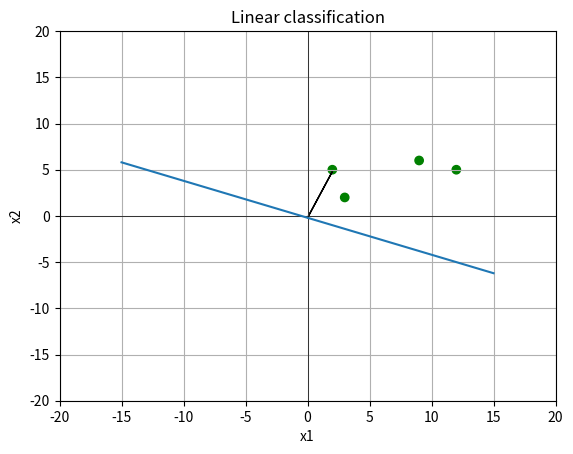

Write Python code to recreate this figure.
import numpy as np
import matplotlib.pyplot as plt
import itertools

def linear_classify(x, theta, theta_0):
    """Uses the given theta, theta_0, to linearly classify the given data x. This is our hypothesis or hypothesis class.

    :param x:
    :param theta:
    :param theta_0:
    :return: 1 if the given x is classified as positive, -1 if it is negative, and 0 if it lies on the hyperplane.
    """
    
    return np.sign((theta.T @ x) + theta_0)


def Loss(prediction, actual):
    """Computes the loss between the given prediction and actual values.

    :param prediction:
    :param actual:
    :return: 0 if the values are the same, 1 if they are different
    """
    
    return 0 if prediction == actual else 1


def E_n(h, data, labels, L, theta, theta_0):
    """Computes the error for the given data using the given hypothesis and loss.

    :param h: Hypothesis class, for example a linear classifier.
    :param data: A d x n matrix where d is the number of data dimensions and n the number of examples.
    :param labels: A 1 x n matrix with the label (actual value) for each data point.
    :param L: A loss function to compute the error between the prediction and label.
    :param theta:
    :param theta_0:
    :return:
    """
    (d, n) = data.shape
    error_sum = 0
    for n in range(len(labels[0])):
        error_sum += L(h(data[:,n], theta, theta_0), labels[0][n])
    return error_sum/n
    


def random_linear_classifier(data, labels, params={}, hook=None):
    """

    :param data: A d x n matrix where d is the number of data dimensions and n the number of examples.
    :param labels: A 1 x n matrix with the label (actual value) for each data point.
    :param params: A dict, containing a key T, which is a positive integer number of steps to run
    :param hook: An optional hook function that is called in each iteration of the algorithm.
    :return:
    """
    k = params.get('k', 100)  # if k is not in params, default to 100
    (d, n) = data.shape

    minErrorAns = (0, 0)
    minError = float("inf")
    for i in range(k):
        theta = np.random.uniform(low=-2.0, high=2.1, size=d)
        theta0 = np.random.uniform(low=-5, high=5)
        if (e:= E_n(linear_classify, data, labels, Loss, theta, theta0)) < minError:
            minError = e
            minErrorAns = (theta, theta0)
        if hook: hook((theta, theta0))
    return minErrorAns


def perceptron_with_offset(data, labels, params={}, hook=None):
    """The Perceptron learning algorithm.

    :param data: A d x n matrix where d is the number of data dimensions and n the number of examples.
    :param labels: A 1 x n matrix with the label (actual value) for each data point.
    :param params: A dict, containing a key T, which is a positive integer number of steps to run
    :param hook: An optional hook function that is called in each iteration of the algorithm.
    :return:
    """
    T = params.get('T', 100)  # if T is not in params, default to 100
    (d, n) = data.shape
    theta = np.zeros((d))
    theta_0 = 0
    for t in range(T):
        for i in range(n):
            x = data[:, i:i+1]
            y = labels[:, i:i+1]
            if (y * (theta.T @ x + theta_0)) <= 0:
                theta = (theta + (y * x).flatten())
                theta_0 += y
            if hook: 
                hook((theta, theta_0))
    return theta, theta_0

def perceptron(data, labels, params={}, hook=None):
    """The Perceptron learning algorithm.

    :param data: A d x n matrix where d is the number of data dimensions and n the number of examples.
    :param labels: A 1 x n matrix with the label (actual value) for each data point.
    :param params: A dict, containing a key T, which is a positive integer number of steps to run
    :param hook: An optional hook function that is called in each iteration of the algorithm.
    :return:
    """
    T = params.get('T', 100)  # if T is not in params, default to 100
    (d, n) = data.shape
    theta = np.zeros((d))
    for t in range(T):
        for i in range(n):
            x = data[:, i:i+1]
            y = labels[:, i:i+1]
            if (y * (theta.T @ x)) <= 0:
                theta = (theta + (y * x).flatten())
            if hook: 
                hook((theta[:-1], theta[-1]))
    return theta[:-1], theta[-1]
    
def transform_polynomial_basis(x, order):
    if order == 0:
        return [1]
    if order == 1:
        return [val for val in x] + transform_polynomial_basis(x, order-1)
    ans = []
    for vals in itertools.product(*([x] * order)):
        ans.append(np.prod(vals))
    return ans + transform_polynomial_basis(x, order-1)
     


def plot_separator(plot_axes, theta, theta_0):
    """Plots the linear separator defined by theta, theta_0, into the given plot_axes.

    :param plot_axes: Matplotlib Axes object
    :param theta:
    :param theta_0:
    """

    # One way we can plot the intercept is to compute the parametric line equation from the implicit form.
    # compute the y-intercept by setting x1 = 0 and then solving for x2:
    y_intercept = -theta_0 / theta[1]
    # compute the slope (-theta[0]/theta[1], I think)
    slope = -theta[0] / theta[1]
    # Then compute two points using:
    xmin, xmax = -15, 15
    # Note: It's not ideal to only plot the lines in a fixed region, but it makes this code simple for now.

    p1_y = slope * xmin + y_intercept
    p2_y = slope * xmax + y_intercept

    # Plot the separator:
    plot_axes.plot([xmin, xmax], [p1_y.flatten()[0], p2_y.flatten()[0]], '-')
    # Plot the normal:
    # Note: The normal might not appear perpendicular on the plot if ax.axis('equal') is not set - but it is
    # perpendicular. Resize the plot window to equal axes to verify.
    plot_axes.arrow((xmin + xmax) / 2, (p1_y.flatten()[0] + p2_y.flatten()[0]) / 2, float(theta[0]), float(theta[1]))


if __name__ == '__main__':
    """
    We'll define data X with its labels y, plot the data, and then run either the random_linear_classifier or the
    perceptron learning algorithm, to find a hypothesis h from the class of linear classifiers.
    We then plot the best hypothesis, as well as compute the training error. 
    """

    # Let's create some training data and labels:
    #   X is a d x n matrix where d is the number of data dimensions and n the number of examples. So each data point
    #     is a column vector.
    #   y is a 1 x n matrix with the label (actual value) for each data point.
    X = np.array([[2, 3, 9, 12],
                  [5, 2, 6, 5]])
    y = np.array([[1, -1, 1, -1]])

    # To test your algorithm on a larger dataset, uncomment the following code. It generates uniformly distributed
    # random data in 2D, along with their labels.
    #X = np.random.uniform(low=-5, high=5, size=(2, 20))  # d=2, n=20
    #X = np.array([X[0], X[1], [1] * 20])
    y = np.sign(np.dot(np.transpose([[3], [4]]), X))  # theta=[3, 4], theta_0=6

    # Plot positive data green, negative data red:
    colors = np.choose(y > 0, np.transpose(np.array(['r', 'g']))).flatten()
    plt.ion()  # enable matplotlib interactive mode
    fig, ax = plt.subplots()  # create an empty plot and retrieve the 'ax' handle
    ax.scatter(X[0, :], X[1, :], c=colors, marker='o')
    # Set up a pretty 2D plot:
    ax.set_xlabel('x1')
    ax.set_ylabel('x2')
    ax.set_xlim(-20, 20)
    ax.set_ylim(-20, 20)
    ax.grid(True, which='both')
    ax.axhline(color='black', linewidth=0.5)
    ax.axvline(color='black', linewidth=0.5)
    ax.set_title("Linear classification")


    # We'll define a hook function that we'll use to plot the separator at each step of the learning algorithm:
    def hook(params):
        (th, th0) = params
        plot_separator(ax, th, th0)


    # Run the RLC or Perceptron: (uncomment the following lines to call the learning algorithms)
    #theta, theta_0 = random_linear_classifier(X, y, {"k": 100}, hook=None)
    theta, theta_0 = perceptron_with_offset(X, y, {"T": 100}, hook=None)
    # Plot the returned separator:
    plot_separator(ax, theta, theta_0)
    print(transform_polynomial_basis([1, 2, 3], 3))

    # Run the RLC, plot E_n over various k:
    # Todo: Your code
    # E_nbyk = [[], []]
    # for k in range(1, 100):
    #     avg = 0
    #     for i in range(10):
    #         theta, theta_0 = random_linear_classifier(X, y, {"k": k}, hook=None)
    #         avg += E_n(linear_classify, X, y, Loss, theta, theta_0)
    #     avg/=10
    #     E_nbyk[0].append(k)
    #     E_nbyk[1].append(avg)
    # plt.clf()
    # plt.plot(E_nbyk[0], E_nbyk[1])
    # plt.show()
    # print("Finished.")
    input("end")
    